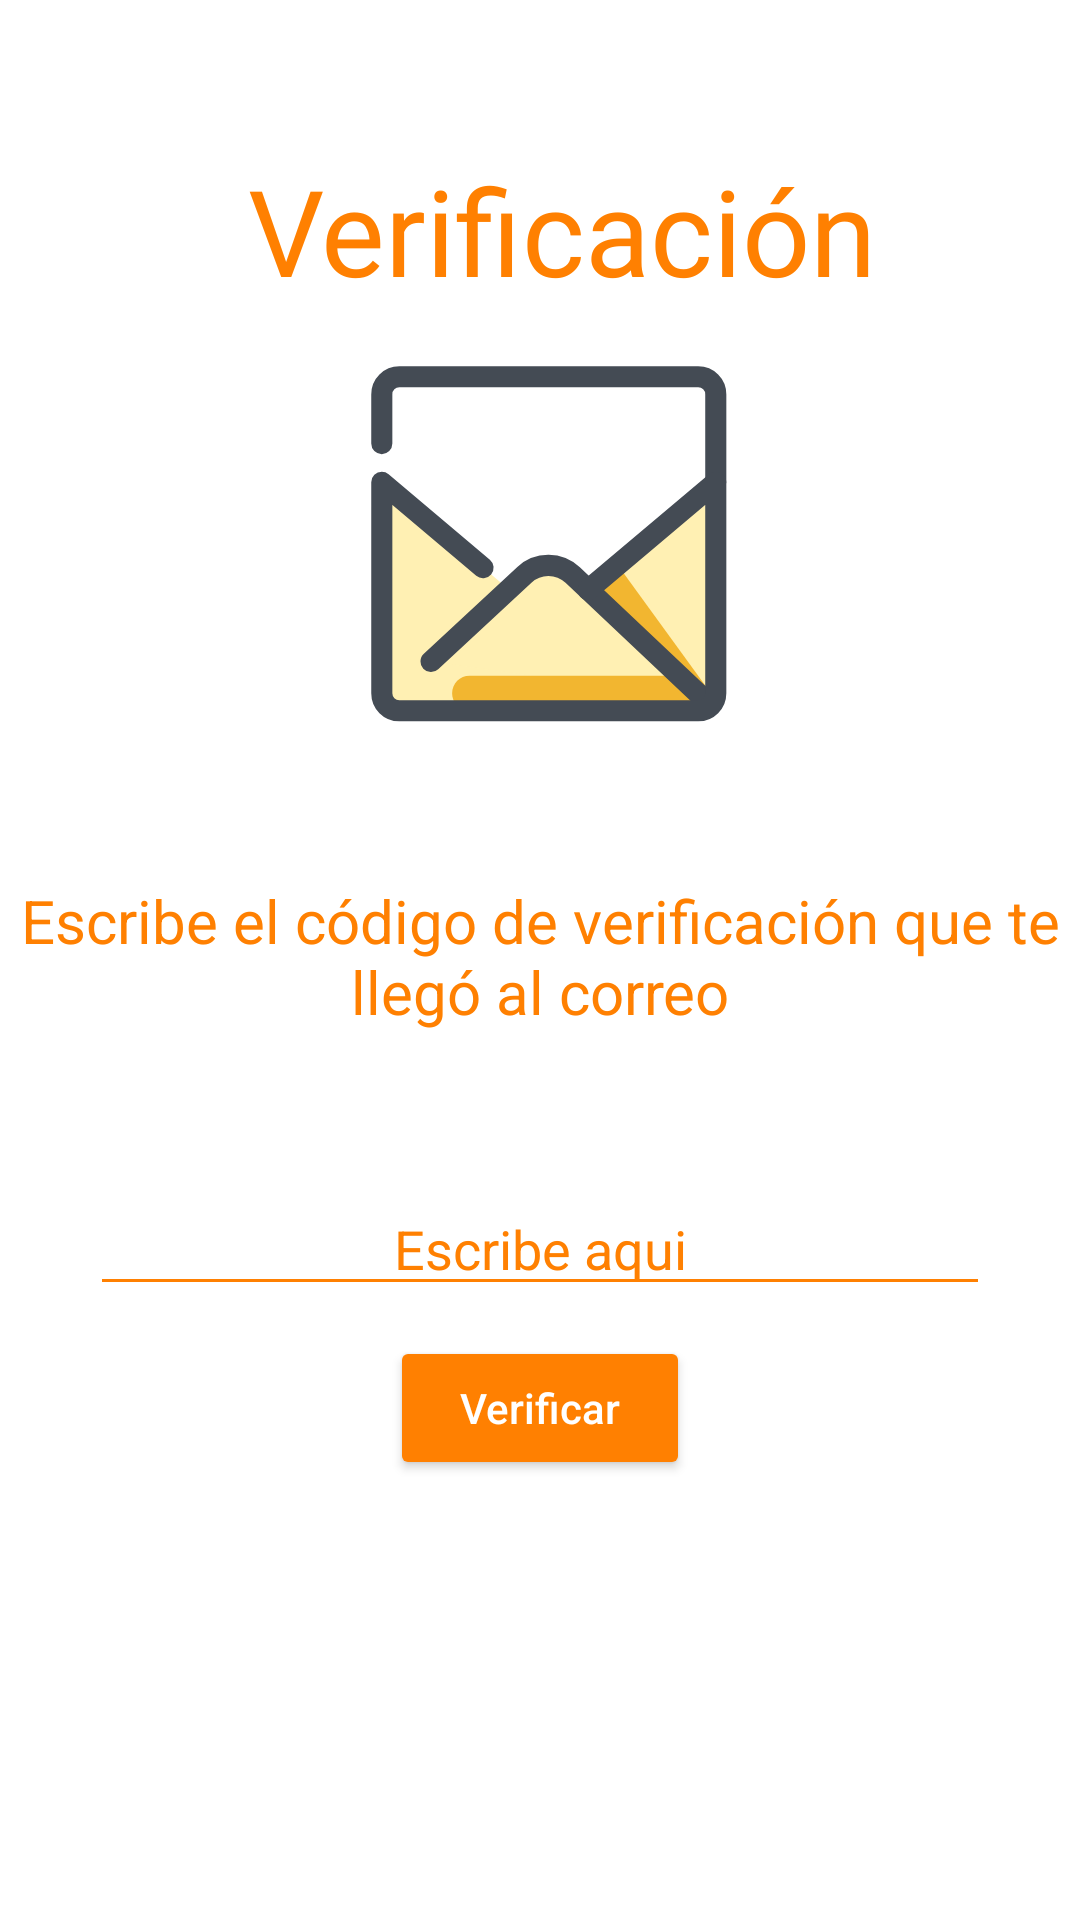

Layout XML and referenced resources for this Android screen:
<!-- AndroidManifest.xml: application theme Theme.FoodHub -->
<!-- res/layout/fragment_verify.xml -->
<?xml version="1.0" encoding="utf-8"?>
<androidx.constraintlayout.widget.ConstraintLayout xmlns:android="http://schemas.android.com/apk/res/android"
    xmlns:app="http://schemas.android.com/apk/res-auto"
    xmlns:tools="http://schemas.android.com/tools"
    android:layout_width="match_parent"
    android:layout_height="match_parent"
    tools:context=".fragments.fragmentsEntrada.fragmentsRecovery.VerifyFragment">


    <LinearLayout
        android:id="@+id/LineaLayoutPrincipal"
        android:layout_width="match_parent"
        android:layout_height="wrap_content"
        android:layout_marginTop="50dp"
        android:orientation="vertical"
        app:layout_constraintLeft_toLeftOf="parent"
        app:layout_constraintRight_toRightOf="parent"
        app:layout_constraintTop_toTopOf="parent">


        <TextView
            android:id="@+id/TvTitulo"
            android:layout_width="match_parent"
            android:layout_height="wrap_content"
            android:layout_marginLeft="15dp"
            android:fontFamily="@font/robtolight"
            android:gravity="center"
            android:text="Verificación"
            android:textColor="#FF8001"
            android:textSize="40sp"
            app:layout_constraintTop_toTopOf="parent" />

        <ImageView
            android:id="@+id/logoLlave"
            android:layout_width="150dp"
            android:layout_height="150dp"
            android:layout_gravity="center"
            android:layout_marginTop="0dp"
            android:src="@drawable/ic_iconfinder_business_office_seo_finance_work_coffee_pause_management_04_2987148"
            app:layout_constraintLeft_toLeftOf="parent"
            app:layout_constraintRight_toRightOf="parent"
            app:layout_constraintTop_toBottomOf="@id/TvTitulo" />


        <TextView
            android:layout_width="match_parent"
            android:layout_height="wrap_content"
            android:layout_marginTop="40dp"
            android:gravity="center"
            android:text="Escribe el código de verificación que te llegó al correo"
            android:textColor="#FF8001"
            android:textSize="20sp" />

    </LinearLayout>

    <androidx.appcompat.widget.AppCompatEditText
        android:id="@+id/text_input_layout_nombre"
        android:layout_width="match_parent"
        android:layout_height="wrap_content"
        android:layout_marginLeft="30dp"
        android:layout_marginTop="50dp"
        android:layout_marginRight="30dp"
        android:backgroundTint="#FF8001"
        android:gravity="center"
        android:hint="Escribe aqui"
        android:maxLength="6"
        android:textColor="#FF8001"
        android:textColorHint="#FF8001"
        app:counterEnabled="true"
        app:endIconMode="clear_text"
        app:errorEnabled="true"
        app:layout_constraintTop_toBottomOf="@+id/LineaLayoutPrincipal" />

    <Button
        android:id="@+id/btnVerificar"
        android:layout_width="100dp"
        android:layout_height="wrap_content"
        android:layout_marginLeft="30dp"
        android:layout_marginTop="10dp"
        android:layout_marginRight="30dp"
        android:backgroundTint="#FF8001"
        android:text="Verificar"
        android:textAllCaps="false"
        android:textColor="@color/white"
        app:layout_constraintLeft_toLeftOf="parent"
        app:layout_constraintRight_toRightOf="parent"
        app:layout_constraintTop_toBottomOf="@id/text_input_layout_nombre"
        app:shapeAppearanceOverlay="@style/redondo" />


    <LinearLayout
        android:layout_width="match_parent"
        android:layout_height="400dp"
        app:layout_constraintTop_toBottomOf="@id/LineaLayoutPrincipal" />


</androidx.constraintlayout.widget.ConstraintLayout>
<!-- resources referenced by this layout -->
<resources>
  <color name="white">#FFFFFFFF</color>
  <!-- drawable ic_iconfinder_business_office_seo_finance_work_coffee_pause_management_04_2987148 (drawable) -->
  <vector xmlns:android="http://schemas.android.com/apk/res/android"
      android:width="128dp"
      android:height="128dp"
      android:viewportWidth="128"
      android:viewportHeight="128">
    <path
        android:pathData="M114,49V24c0,-2.8 -2.2,-5 -5,-5H24c-2.8,0 -5,2.2 -5,5v25l47.5,40L114,49z"
        android:fillColor="#FFFFFF"/>
    <path
        android:pathData="M114,49V24c0,-2.8 -2.2,-5 -5,-5H44H24c-2.8,0 -5,2.2 -5,5v5v9"
        android:strokeLineJoin="round"
        android:strokeWidth="6"
        android:fillColor="#00000000"
        android:strokeColor="#444B54"
        android:strokeLineCap="round"/>
    <path
        android:pathData="M109,114H24c-2.8,0 -5,-2.2 -5,-5V49l47.5,40L114,49v60C114,111.8 111.8,114 109,114z"
        android:fillColor="#FFF0B3"/>
    <path
        android:pathData="M86.1,72.5l27.9,38.4l-36.3,-31.3z"
        android:fillColor="#F2B630"/>
    <path
        android:pathData="M33,100l26.6,-24.7c3.9,-3.6 9.8,-3.5 13.7,0.1l37.6,35.5"
        android:fillColor="#FFF0B3"/>
    <path
        android:pathData="M114,109l-10,-5H44c-2.8,0 -5,2.2 -5,5v0c0,2.8 2.2,5 5,5h65C111.8,114 114,111.8 114,109z"
        android:fillColor="#F2B630"/>
    <path
        android:pathData="M33,100l26.6,-24.7c3.9,-3.6 9.8,-3.5 13.7,0.1l37.6,35.5"
        android:strokeLineJoin="round"
        android:strokeWidth="6"
        android:fillColor="#00000000"
        android:strokeColor="#444B54"
        android:strokeLineCap="round"/>
    <path
        android:pathData="M77.7,79.6L114,49v60c0,2.8 -2.2,5 -5,5H24c-2.8,0 -5,-2.2 -5,-5V49l28.8,24.3"
        android:strokeLineJoin="round"
        android:strokeWidth="6"
        android:fillColor="#00000000"
        android:strokeColor="#444B54"
        android:strokeLineCap="round"/>
  </vector>
  <style name="redondo">
          <item name="cornerFamily">rounded</item>
          <item name="cornerSizeTopLeft">15dp</item>
          <item name="cornerSizeTopRight">15dp</item>
          <item name="cornerSizeBottomRight">15dp</item>
          <item name="cornerSizeBottomLeft">15dp</item>
      </style>
  <style name="Theme.FoodHub" parent="Theme.MaterialComponents.DayNight.DarkActionBar">
          
          <item name="colorPrimary">#FF8001</item>
          <item name="colorPrimaryVariant">#FF8001</item>
          <item name="colorOnPrimary">@color/white</item>
          
          <item name="colorSecondary">@color/teal_200</item>
          <item name="colorSecondaryVariant">@color/teal_700</item>
          <item name="colorOnSecondary">@color/black</item>
          
          <item name="android:statusBarColor" tools:targetApi="l">?attr/colorPrimaryVariant</item>
          
      </style>
  <color name="teal_200">#FF03DAC5</color>
  <color name="teal_700">#FF018786</color>
  <color name="black">#FF000000</color>
</resources>
